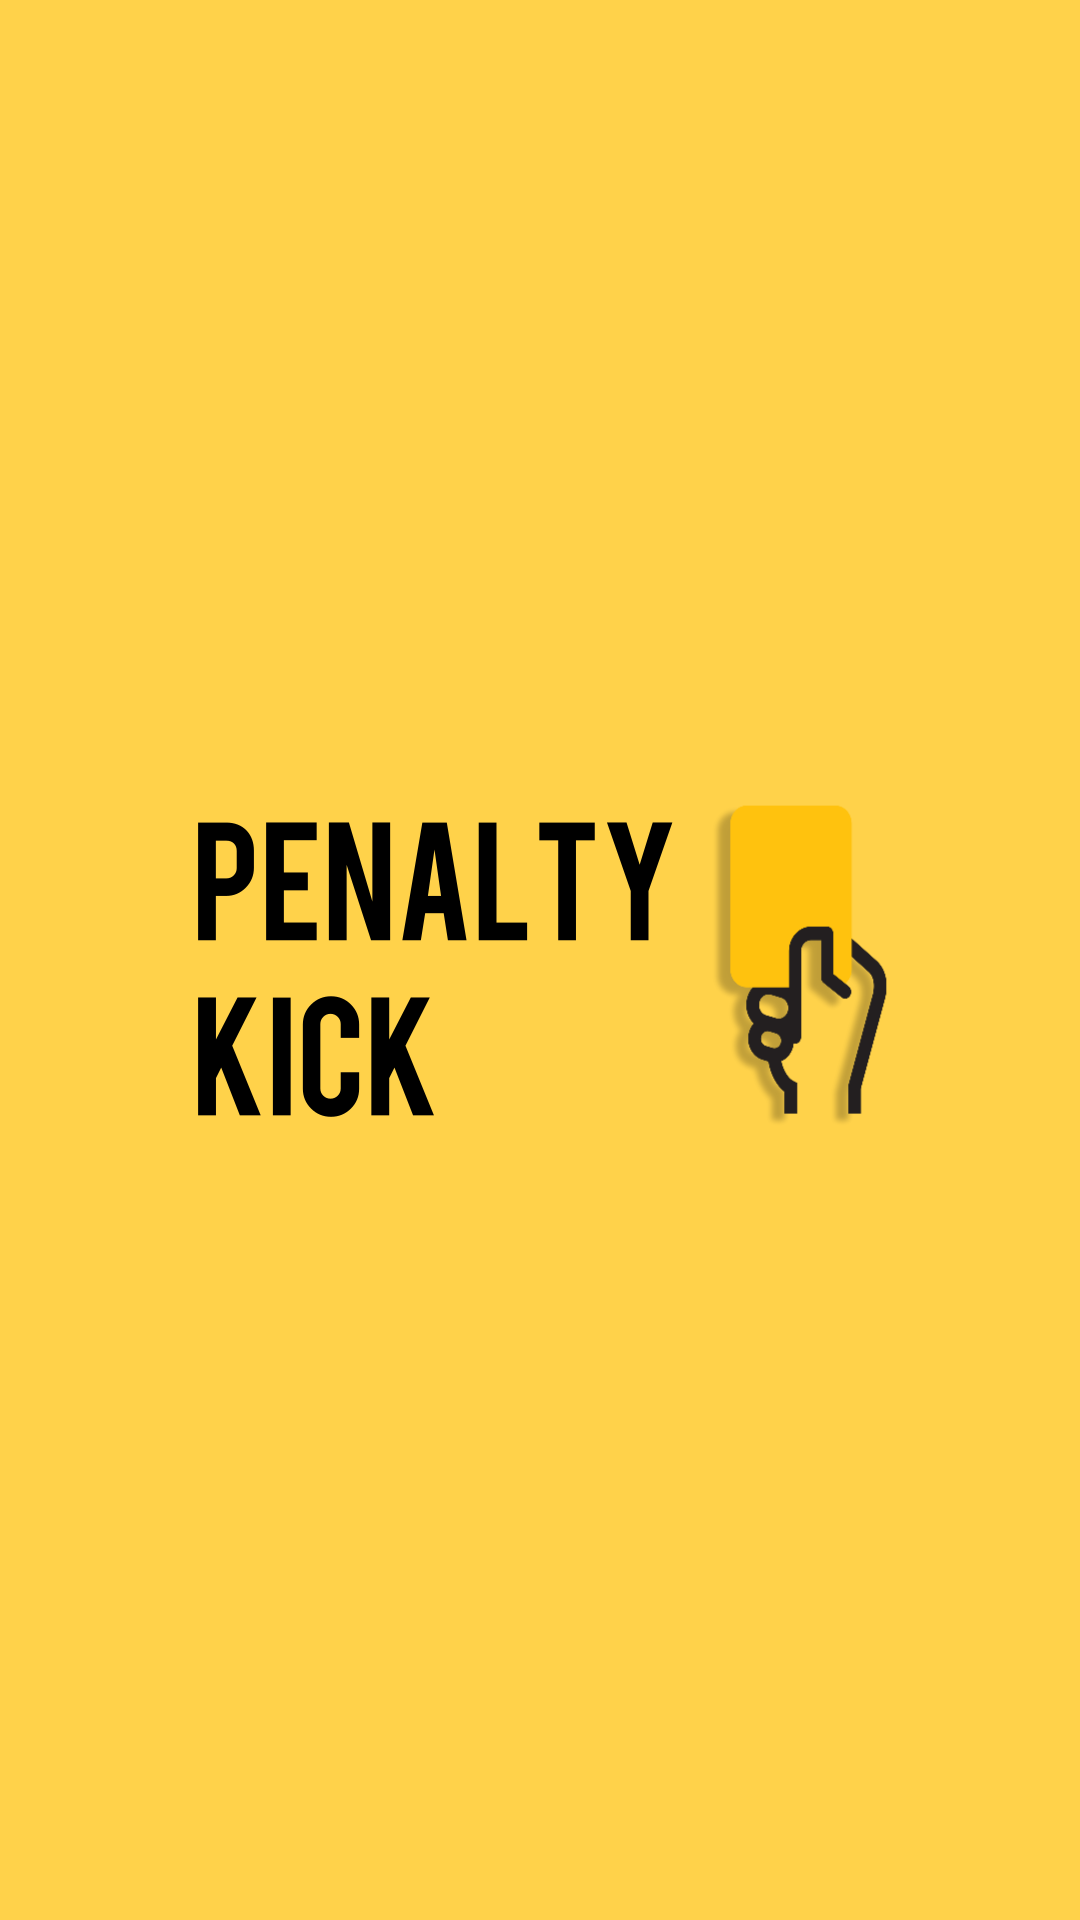

Layout XML and referenced resources for this Android screen:
<!-- AndroidManifest.xml: application theme Theme.PenaltyKick -->
<!-- res/layout/activity_intro.xml -->
<?xml version="1.0" encoding="utf-8"?>
<LinearLayout xmlns:android="http://schemas.android.com/apk/res/android"
    xmlns:app="http://schemas.android.com/apk/res-auto"
    xmlns:tools="http://schemas.android.com/tools"
    android:layout_width="match_parent"
    android:layout_height="match_parent"
    android:gravity="center_vertical|center_horizontal"
    android:background="@color/intro_background"
    tools:context=".introActivity">

    <ImageView
        android:layout_width="wrap_content"
        android:layout_height="wrap_content"
        android:src="@drawable/intro_fullhd_new" />


</LinearLayout>
<!-- resources referenced by this layout -->
<resources>
  <color name="intro_background">#FFD24A</color>
  <!-- drawable intro_fullhd_new: png bitmap (drawable-v24, 44309 bytes) -->
  <style name="Theme.PenaltyKick" parent="Theme.MaterialComponents.DayNight.DarkActionBar">
          
          <item name="colorPrimary">@color/purple_500</item>
          <item name="colorPrimaryVariant">@color/purple_700</item>
          <item name="colorOnPrimary">@color/white</item>
          
          <item name="colorSecondary">@color/teal_200</item>
          <item name="colorSecondaryVariant">@color/teal_700</item>
          <item name="colorOnSecondary">@color/black</item>
          
          <item name="android:statusBarColor" tools:targetApi="l">?attr/colorPrimaryVariant</item>
          
      </style>
  <color name="purple_500">#FF6200EE</color>
  <color name="purple_700">#FF3700B3</color>
  <color name="white">#FFFFFFFF</color>
  <color name="teal_200">#FF03DAC5</color>
  <color name="teal_700">#FF018786</color>
  <color name="black">#FF000000</color>
</resources>
